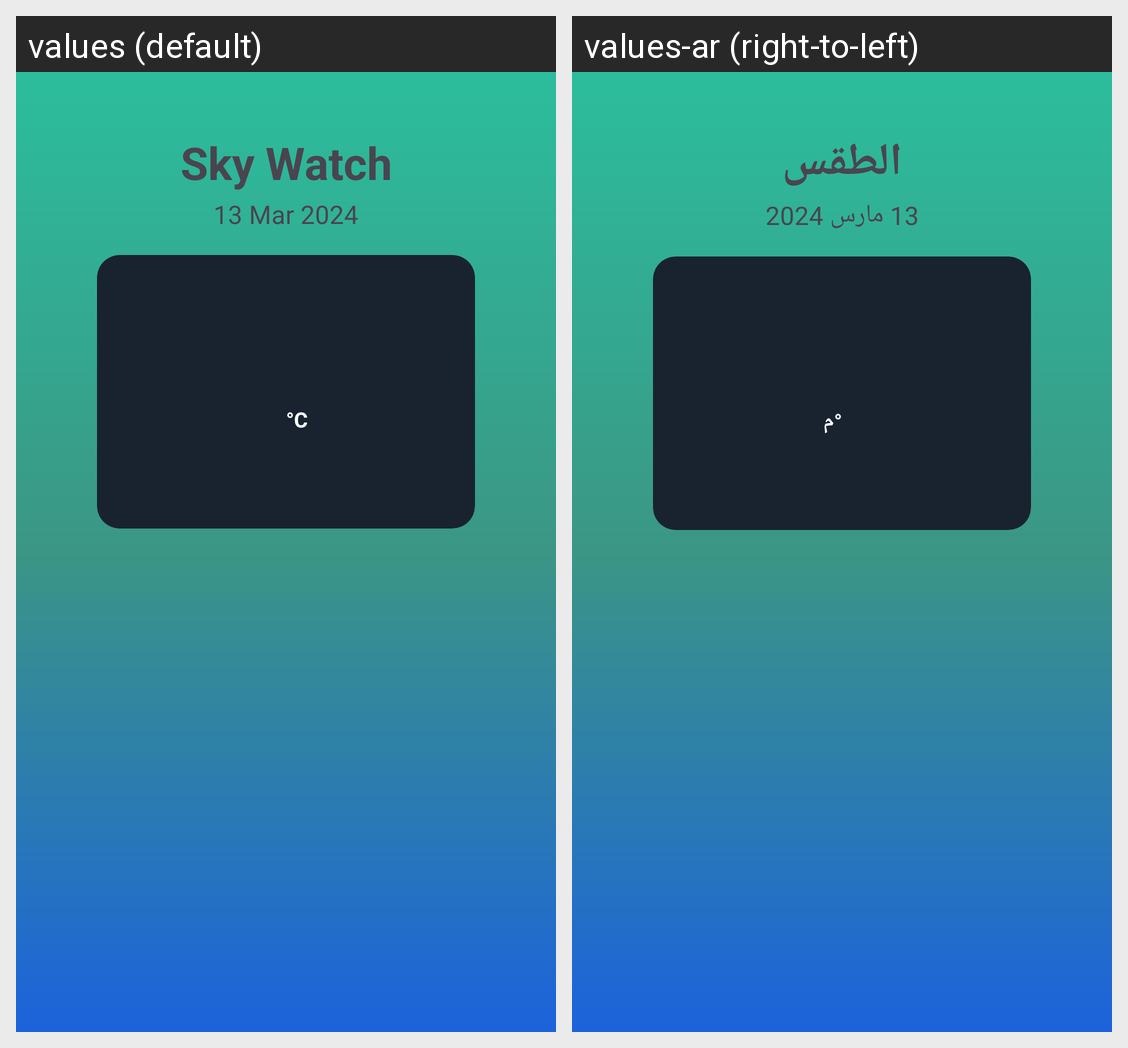

Locale-by-locale string values for the Android screen shown in this grid:
Android screen res/layout/fragment_home.xml rendered under 2 locales, left to right: values (default), values-ar (right-to-left). Device: Nexus 5 (rendered at 1080×1920; each locale shown at half size, 540×960, under a caption strip naming it); theme Theme.WeatherForecastApp.
Strings drawn on this screen, with the default value and each locale's value (text and hints the layout hard-codes, and strings that could not be matched under every locale, appear in the picture but are not listed):

weather
  values: Sky Watch
  values-ar: الطقس

dummy_date
  values: 13 Mar 2024
  values-ar: 13 مارس 2024

temp_celsius
  values: °C
  values-ar: °م
